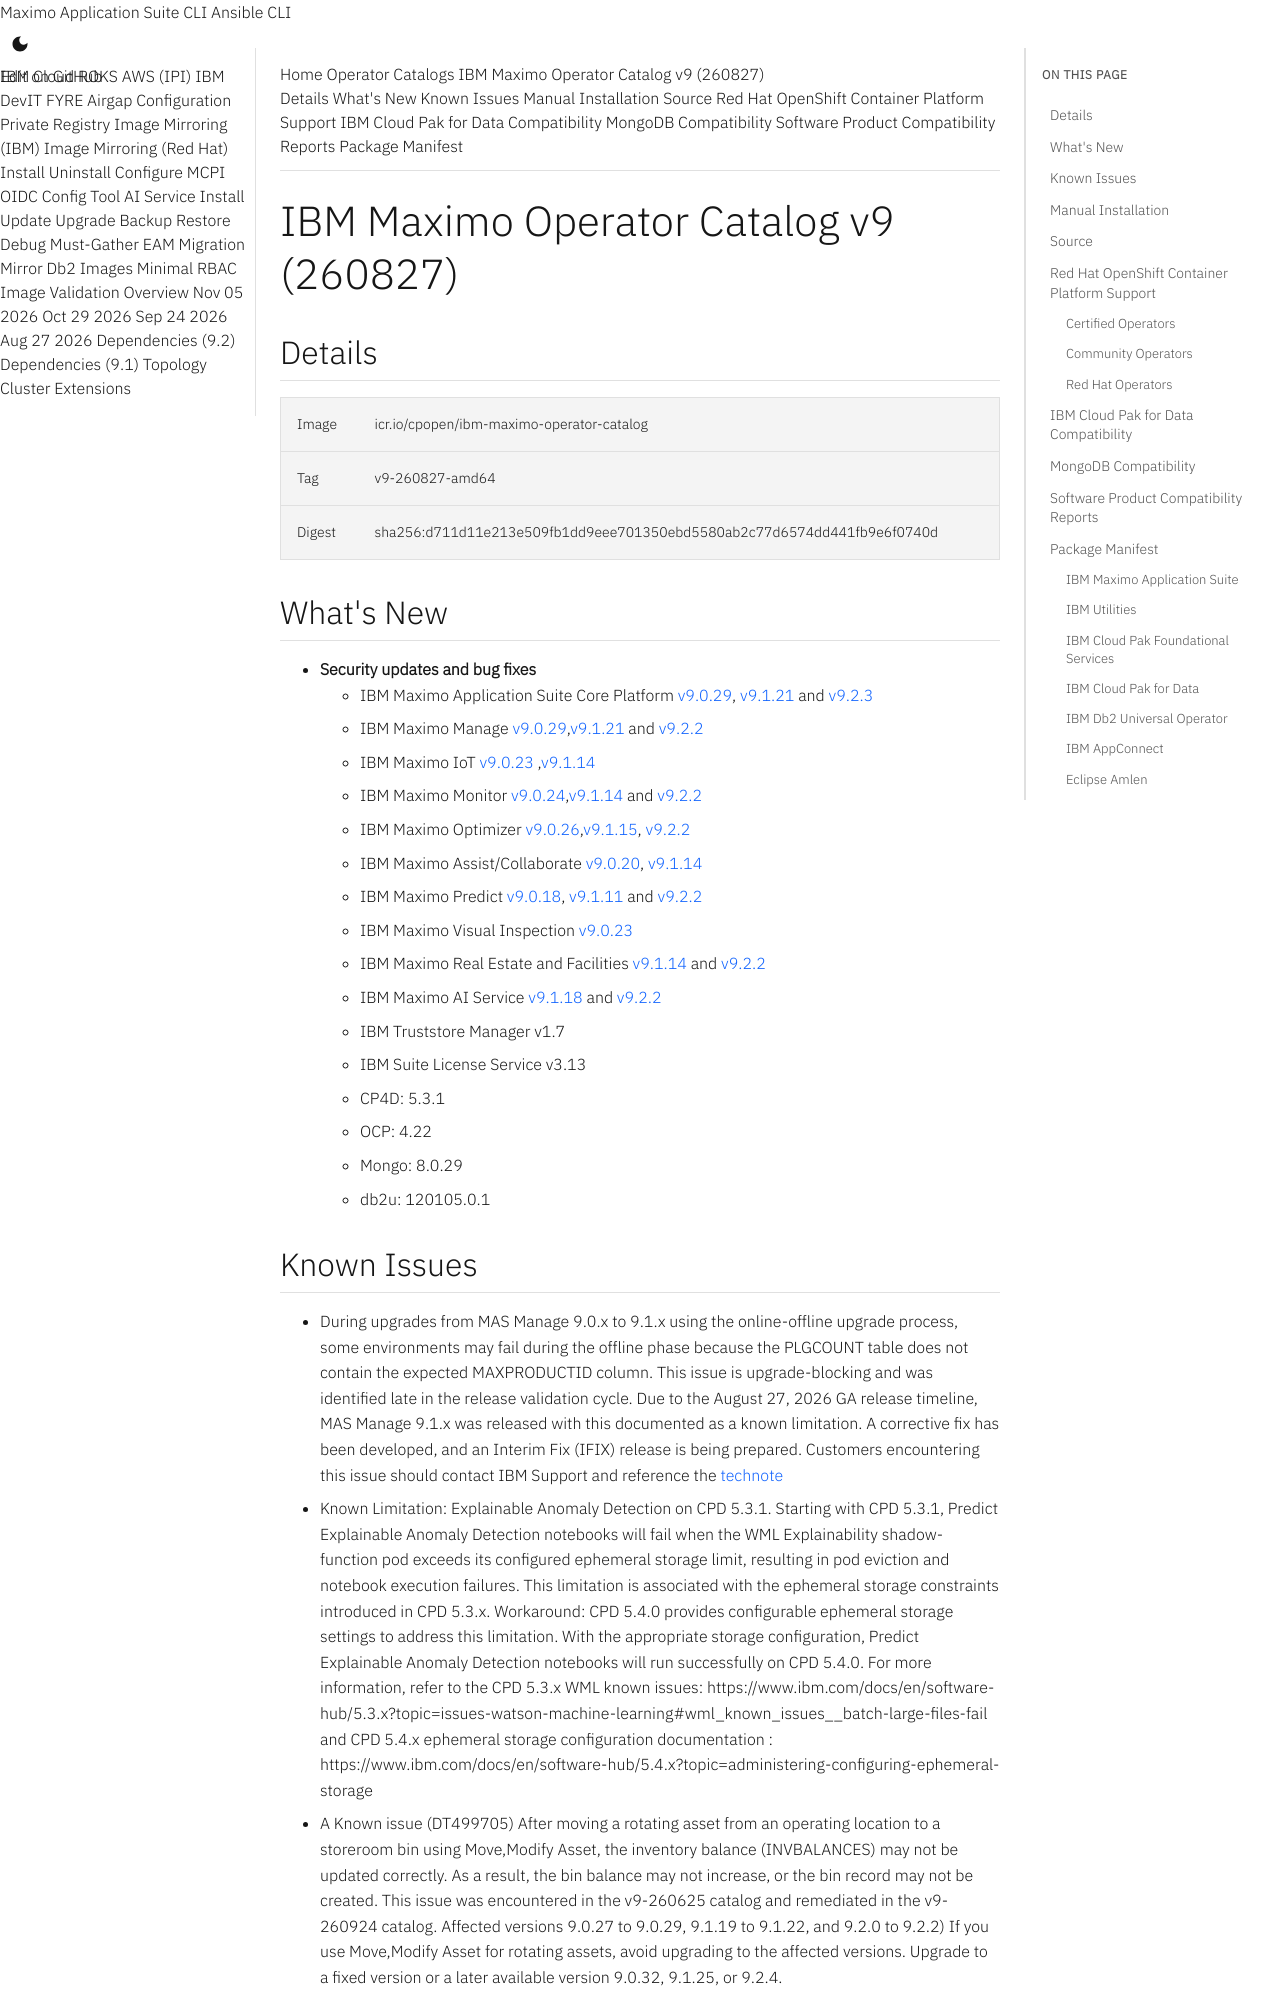

repository: ibm-mas/cli · page: catalogs/v9-260827-amd64/index.html · generator: mkdocs

IBM Maximo Operator Catalog v9 (260827)
===============================================================================

:::mas-catalog-details


:::mas-catalog-whats-new

:::mas-catalog-known-issues

!!! important
    MAS 8.10 and 8.11 standard support and software updates end on 30th April 2026, to ensure you are able to continue to receive monthly security updates and bug fixes we advise all customers to begin making upgrade plans for MAS 9.0 if you have not already done so.

:::mas-catalog-install

:::mas-catalog-source

Red Hat OpenShift Container Platform Support
-------------------------------------------------------------------------------
For more information about the OCP lifecycle refer to the [Red Hat OpenShift Container Platform Life Cycle Policy](https://access.redhat.com/support/policy/updates/openshift/).

IBM Maximo Application Suite customers receive a standard Red Hat OpenShift Container Platform subscription as part of their purchase. This includes 18 months of maintenance support for each OpenShift minor release.  A further 6 months support is available to purchase as an Extended Update Support (EUS) Add-on to x86-64 versions of Red Hat OpenShift Kubernetes Engine, Red Hat OpenShift Container Platform, and Red Hat OpenShift Platform Plus Standard subscriptions.

:::mas-catalog-ocp-compatibility-matrix

### Certified Operators
The following packages from the `registry.redhat.io/redhat/certified-operator-index` catalog are used in the Maximo Application Suite install:

- **gpu-operator-certified** required by `ibm.mas_devops.nvidia_gpu` role
- **kubeturbo-certified** required by `ibm.mas_devops.kubeturbo` role

### Community Operators
The following packages from the `registry.redhat.io/redhat/community-operator-index` catalog are used in the Maximo Application Suite install:

- **grafana-operator** required by `ibm.mas_devops.grafana` role
- **opentelemetry-operator** required by `ibm.mas_devops.opentelemetry` role
- **strimzi-kafka-operator** required by `ibm.mas_devops.kafka` role (if using Strimzi as Kakfa provider)

### Red Hat Operators
The following packages from the `registry.redhat.io/redhat/redhat-operator-index` catalog are used in the Maximo Application Suite install:

- **amq-streams** required by `ibm.mas_devops.kafka` role (if using AMQ Streams as Kakfa provider)
- **openshift-pipelines-operator-rh** required by the MAS CLI
- **nfd** required by `ibm.mas_devops.nvidia_gpu` role
- **aws-efs-csi-driver-operator**  required by `ibm.mas_devops.ocp_efs` role
- **local-storage-operator**  required by `ibm.mas_devops.ocs` role
- **odf-operator**  required by `ibm.mas_devops.ocs` role

IBM Cloud Pak for Data Compatibility
-------------------------------------------------------------------------------
This catalog is certified compatible with **IBM Cloud Pak for Data v5.3.1**.

For more information on Cloud Pak for Data's support policy review this [IBM Cloud Pak for Data Software Support Lifecycle Addendum](https://www.ibm.com/support/pages/node/6593147).
